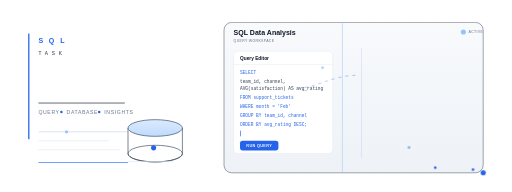
t = 0.00 s
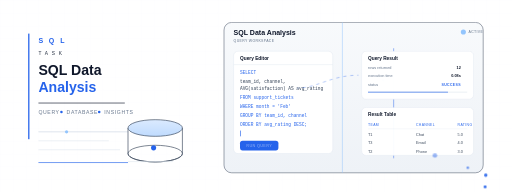
t = 1.20 s
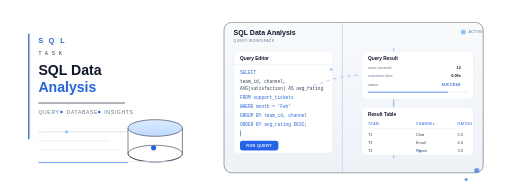
t = 1.59 s
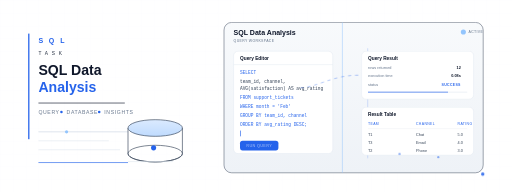
t = 2.38 s
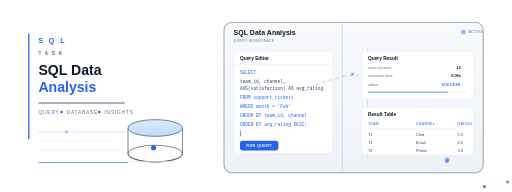
t = 3.21 s
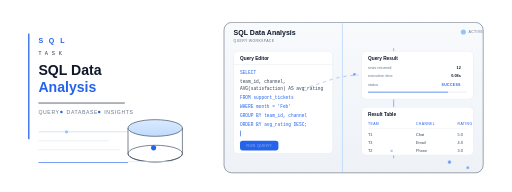
t = 4.00 s

The animated SVG that drew these frames (rendered in a browser with its animation timeline set to each time). Animation: 6 CSS @keyframes rules; one cycle of 4.70 s, repeats indefinitely.

<svg xmlns="http://www.w3.org/2000/svg" width="1600" height="600" viewBox="0 0 1600 600" font-family="Arial, Helvetica, sans-serif">
  <defs>
    <linearGradient id="cardBg" x1="0" y1="0" x2="0" y2="1">
      <stop offset="0" stop-color="#f8fafc"/>
      <stop offset="1" stop-color="#eef2f7"/>
    </linearGradient>
    <linearGradient id="dbGrad" x1="0" y1="0" x2="0" y2="1">
      <stop offset="0" stop-color="#dbeafe"/>
      <stop offset="1" stop-color="#bfdbfe"/>
    </linearGradient>
    <pattern id="grid" width="40" height="40" patternUnits="userSpaceOnUse">
      <path d="M 40 0 L 0 0 0 40" fill="none" stroke="#e2e8f0" stroke-width="0.6"/>
    </pattern>
  
    <style>
      .anim-card { opacity: 0; transform-box: fill-box; transform-origin: center; animation: cardIn 0.8s cubic-bezier(.2,.8,.2,1) forwards; }
      .delay-1 { animation-delay: .15s; }
      .delay-2 { animation-delay: .35s; }
      .delay-3 { animation-delay: .55s; }
      .delay-4 { animation-delay: .75s; }
      .flow { stroke-dasharray: 10 12; animation: flow 1.4s linear infinite; }
      .pulse { animation: pulse 1.8s ease-in-out infinite; }
      .float { animation: float 3.5s ease-in-out infinite; }
      .scan { animation: scan 2.8s ease-in-out infinite; }
      .blink { animation: blink 1.6s ease-in-out infinite; }
      @keyframes cardIn {
        0% { opacity: 0; transform: translateY(18px) scale(.985); }
        100% { opacity: 1; transform: translateY(0) scale(1); }
      }
      @keyframes flow {
        to { stroke-dashoffset: -44; }
      }
      @keyframes pulse {
        0%,100% { opacity: .45; transform: scale(.9); }
        50% { opacity: 1; transform: scale(1.12); }
      }
      @keyframes float {
        0%,100% { transform: translateY(0); }
        50% { transform: translateY(-7px); }
      }
      @keyframes scan {
        0%,100% { opacity: .12; transform: translateX(0); }
        50% { opacity: .5; transform: translateX(105px); }
      }
      @keyframes blink {
        0%,45%,100% { opacity: 1; }
        50%,80% { opacity: .35; }
      }
    </style>

  </defs>

  <!-- background -->
  <rect width="1600" height="600" fill="#ffffff"/>
  <rect width="1600" height="600" fill="url(#grid)" opacity="0.5"/>

  <!-- LEFT PANEL -->
  <rect x="88" y="105" width="4" height="330" fill="#2563eb"/>
  <text x="120" y="135" font-size="22" font-weight="bold" fill="#2563eb" letter-spacing="6">S Q L</text>
  <text x="120" y="172" font-size="15" fill="#1e293b" letter-spacing="4">T A S K</text>
  <text class="anim-card" x="120" y="235" font-size="44" font-weight="bold" fill="#0f172a">SQL Data</text>
  <text class="anim-card delay-1" x="120" y="288" font-size="44" font-weight="bold" fill="#2563eb">Analysis</text>
  <line x1="120" y1="322" x2="390" y2="322" stroke="#0f172a" stroke-width="2"/>
  <text x="120" y="356" font-size="16" fill="#64748b" letter-spacing="2">QUERY</text>
  <circle cx="192" cy="350" r="4" fill="#2563eb"/>
  <text x="208" y="356" font-size="16" fill="#64748b" letter-spacing="2">DATABASE</text>
  <circle cx="310" cy="350" r="4" fill="#2563eb"/>
  <text x="326" y="356" font-size="16" fill="#64748b" letter-spacing="2">INSIGHTS</text>

  <!-- decorative lines -->
  <line x1="120" y1="412" x2="400" y2="412" stroke="#cbd5e1" stroke-width="2"/>
  <circle cx="208" cy="412" r="5" fill="#93c5fd"/>
  <line x1="120" y1="440" x2="340" y2="440" stroke="#e2e8f0" stroke-width="2"/>
  <line x1="120" y1="468" x2="375" y2="468" stroke="#e2e8f0" stroke-width="2"/>
  <line x1="120" y1="508" x2="400" y2="508" stroke="#2563eb" stroke-width="2"/>

  <!-- database cylinder -->
  <g>
    <path d="M 400 400 L 400 480 A 85 26 0 0 0 570 480 L 570 400" fill="none" stroke="#334155" stroke-width="2"/>
    <ellipse cx="485" cy="400" rx="85" ry="26" fill="url(#dbGrad)" stroke="#334155" stroke-width="2"/>
    <ellipse cx="485" cy="480" rx="85" ry="26" fill="none" stroke="#334155" stroke-width="2"/>
    <circle cx="480" cy="462" r="8" fill="#2563eb"/>
    <line x1="400" y1="505" x2="540" y2="505" stroke="#e2e8f0" stroke-width="2"/>
  </g>

  <!-- MAIN CARD -->
  <rect x="700" y="70" width="810" height="470" rx="24" fill="url(#cardBg)" stroke="#334155" stroke-width="1.5"/>
  <text x="730" y="108" font-size="22" font-weight="bold" fill="#0f172a">SQL Data Analysis</text>
  <text x="730" y="130" font-size="11" fill="#64748b" letter-spacing="1">QUERY WORKSPACE</text>
  <circle cx="1448" cy="100" r="8" fill="#93c5fd"/>
  <text x="1464" y="104" font-size="11" fill="#64748b" letter-spacing="1">ACTIVE</text>
  <line x1="1070" y1="70" x2="1070" y2="540" stroke="#93c5fd" stroke-width="1.5"/>

  <!-- Query Editor card -->
  <rect x="730" y="160" width="310" height="320" rx="14" fill="#ffffff" stroke="#e2e8f0" stroke-width="1.5"/>
  <text x="750" y="188" font-size="15" font-weight="bold" fill="#0f172a">Query Editor</text>
  <line x1="730" y1="202" x2="1040" y2="202" stroke="#e2e8f0" stroke-width="1.5"/>
  <text x="750" y="232" font-size="14" font-family="Consolas, monospace" fill="#2563eb">SELECT</text>
  <text x="750" y="258" font-size="14" font-family="Consolas, monospace" fill="#334155">  team_id, channel,</text>
  <text x="750" y="282" font-size="14" font-family="Consolas, monospace" fill="#334155">  AVG(satisfaction) AS avg_rating</text>
  <text x="750" y="310" font-size="14" font-family="Consolas, monospace" fill="#2563eb">FROM support_tickets</text>
  <text x="750" y="338" font-size="14" font-family="Consolas, monospace" fill="#2563eb">WHERE month = 'Feb'</text>
  <text x="750" y="366" font-size="14" font-family="Consolas, monospace" fill="#2563eb">GROUP BY team_id, channel</text>
  <text x="750" y="394" font-size="14" font-family="Consolas, monospace" fill="#2563eb">ORDER BY avg_rating DESC;</text>
  <rect x="750" y="408" width="2" height="18" fill="#2563eb"/>
  <rect x="750" y="440" width="120" height="30" rx="8" fill="#2563eb"/>
  <text class="blink" x="810" y="460" font-size="12" font-weight="bold" fill="#ffffff" text-anchor="middle" letter-spacing="1">RUN QUERY</text>


  <rect class="scan" x="1128" y="150" width="3" height="345" rx="2"
        fill="#2563eb" opacity=".12" pointer-events="none"/>

  <path class="flow" d="M 930 275 C 990 275, 1035 235, 1120 235"
        fill="none" stroke="#2563eb" stroke-width="2" opacity=".55"/>
  <circle class="pulse" cx="1120" cy="235" r="4" fill="#2563eb"/>

  <!-- Query Result card -->
  <g class="anim-card delay-3">
  <rect x="1130" y="160" width="350" height="150" rx="14" fill="#ffffff" stroke="#e2e8f0" stroke-width="1.5"/>
  <text x="1150" y="188" font-size="15" font-weight="bold" fill="#0f172a">Query Result</text>
  <text x="1150" y="216" font-size="12" fill="#64748b">rows returned</text>
  <text x="1440" y="216" font-size="12" font-weight="bold" fill="#0f172a" text-anchor="end">12</text>
  <text x="1150" y="242" font-size="12" fill="#64748b">execution time</text>
  <text x="1440" y="242" font-size="12" font-weight="bold" fill="#0f172a" text-anchor="end">0.08s</text>
  <text x="1150" y="268" font-size="12" fill="#64748b">status</text>
  <text x="1440" y="268" font-size="11" font-weight="bold" fill="#2563eb" text-anchor="end" letter-spacing="1">SUCCESS</text>
  <line x1="1150" y1="288" x2="1460" y2="288" stroke="#e2e8f0" stroke-width="2"/>
  <line x1="1150" y1="288" x2="1400" y2="288" stroke="#2563eb" stroke-width="2"/>

  </g>

  <!-- Result Table card -->
  <g class="anim-card delay-4">
  <rect x="1130" y="335" width="350" height="150" rx="14" fill="#ffffff" stroke="#e2e8f0" stroke-width="1.5"/>
  <text x="1150" y="363" font-size="15" font-weight="bold" fill="#0f172a">Result Table</text>
  <text x="1150" y="392" font-size="11" fill="#2563eb" letter-spacing="1">TEAM</text>
  <text x="1300" y="392" font-size="11" fill="#2563eb" letter-spacing="1">CHANNEL</text>
  <text x="1430" y="392" font-size="11" fill="#2563eb" letter-spacing="1">RATING</text>
  <line x1="1150" y1="402" x2="1460" y2="402" stroke="#e2e8f0" stroke-width="1"/>
  <text x="1150" y="424" font-size="12" fill="#334155">T1</text>
  <text x="1300" y="424" font-size="12" fill="#334155">Chat</text>
  <text x="1430" y="424" font-size="12" fill="#334155">5.0</text>
  <text x="1150" y="450" font-size="12" fill="#334155">T3</text>
  <text x="1300" y="450" font-size="12" fill="#334155">Email</text>
  <text x="1430" y="450" font-size="12" fill="#334155">4.0</text>
  <text x="1150" y="476" font-size="12" fill="#334155">T2</text>
  <text x="1300" y="476" font-size="12" fill="#334155">Phone</text>
  <text x="1430" y="476" font-size="12" fill="#334155">3.0</text>

  </g>

  <!-- decorative dots -->
  <circle class="pulse" cx="1420" cy="512" r="5" fill="#2563eb"/>
  <circle class="pulse" cx="1360" cy="524" r="4" fill="#2563eb" style="animation-delay:.4s"/>
  <circle class="pulse" cx="1478" cy="530" r="4" fill="#2563eb" style="animation-delay:.8s"/>
  <circle class="pulse" cx="1510" cy="540" r="8" fill="#2563eb" style="animation-delay:1.2s"/>
</svg>
